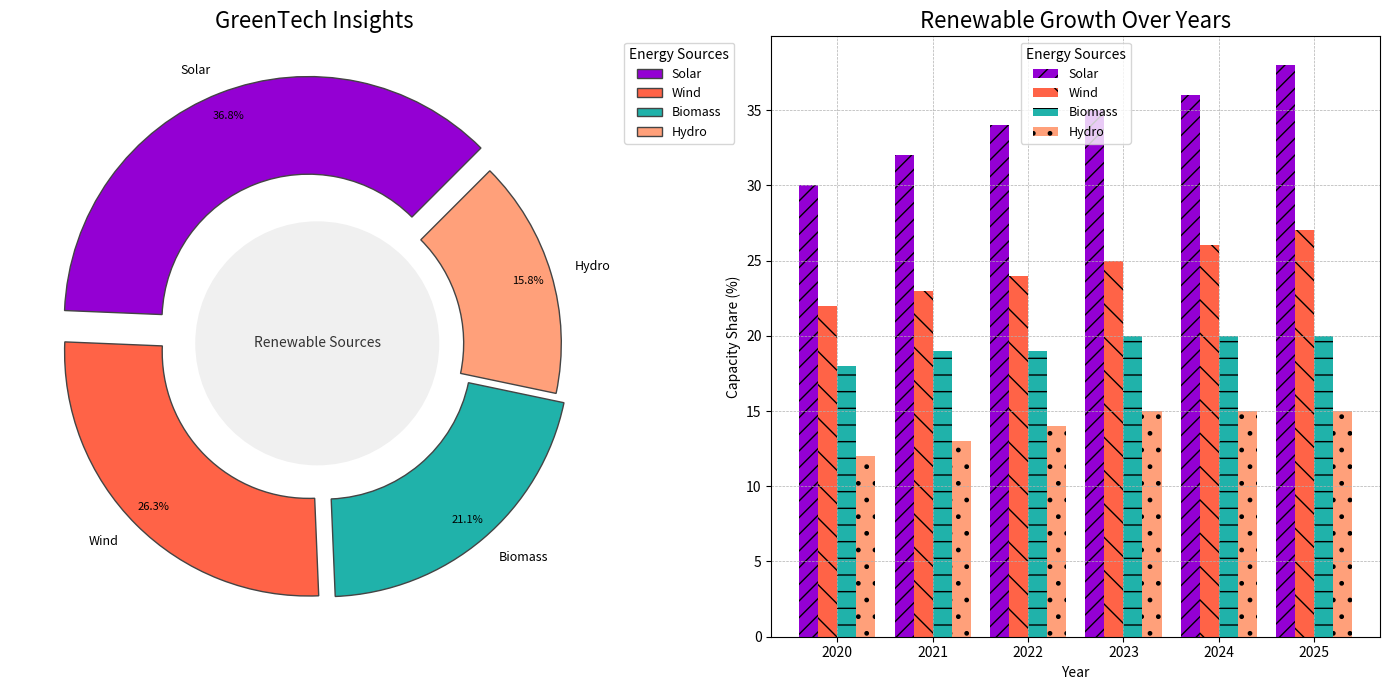

This chart was generated by the following Python code:
import matplotlib.pyplot as plt
import numpy as np

energy_sources = ['Solar', 'Wind', 'Biomass', 'Hydro']
percentages = [35, 25, 20, 15]

colors = ['#9400D3', '#FF6347', '#20B2AA', '#FFA07A']

years = np.arange(2020, 2026)
solar = [30, 32, 34, 35, 36, 38]
wind = [22, 23, 24, 25, 26, 27]
biomass = [18, 19, 19, 20, 20, 20]
hydropower = [12, 13, 14, 15, 15, 15]

fig, axs = plt.subplots(1, 2, figsize=(14, 7))

wedges, texts, autotexts = axs[0].pie(
    percentages, 
    labels=energy_sources, 
    colors=colors, 
    autopct='%1.1f%%', 
    startangle=45, 
    pctdistance=0.9,
    wedgeprops=dict(width=0.4, edgecolor='#444444'),
    explode=(0.1, 0.05, 0.05, 0),
    shadow=False
)

centre_circle = plt.Circle((0, 0), 0.50, fc='#f0f0f0')
axs[0].add_artist(centre_circle)
axs[0].set_title('GreenTech Insights', fontsize=16, fontweight='light')

plt.setp(autotexts, size=8, weight="light", color="black")
plt.setp(texts, size=9)
axs[0].axis('equal')

axs[0].legend(wedges, energy_sources, title="Energy Sources", loc='upper right', bbox_to_anchor=(1.2, 1.0), fontsize=9)
axs[0].annotate('Renewable Sources', xy=(0, 0), fontsize=10, fontweight='regular', color='#333333', ha='center', va='center')

width = 0.2
bar_positions = np.arange(len(years))

axs[1].bar(bar_positions - 1.5*width, solar, width, label='Solar', hatch='//', color='#9400D3')
axs[1].bar(bar_positions - 0.5*width, wind, width, label='Wind', hatch='\\', color='#FF6347')
axs[1].bar(bar_positions + 0.5*width, biomass, width, label='Biomass', hatch='-', color='#20B2AA')
axs[1].bar(bar_positions + 1.5*width, hydropower, width, label='Hydro', hatch='.', color='#FFA07A')

axs[1].set_title('Renewable Growth Over Years', fontsize=16, fontweight='light')
axs[1].set_xlabel('Year', fontsize=10)
axs[1].set_ylabel('Capacity Share (%)', fontsize=10)
axs[1].set_xticks(bar_positions)
axs[1].set_xticklabels(years)
axs[1].legend(title="Energy Sources", fontsize=9, loc='upper center')
axs[1].grid(True, which='major', linestyle='--', linewidth=0.5)

plt.tight_layout()
plt.show()
